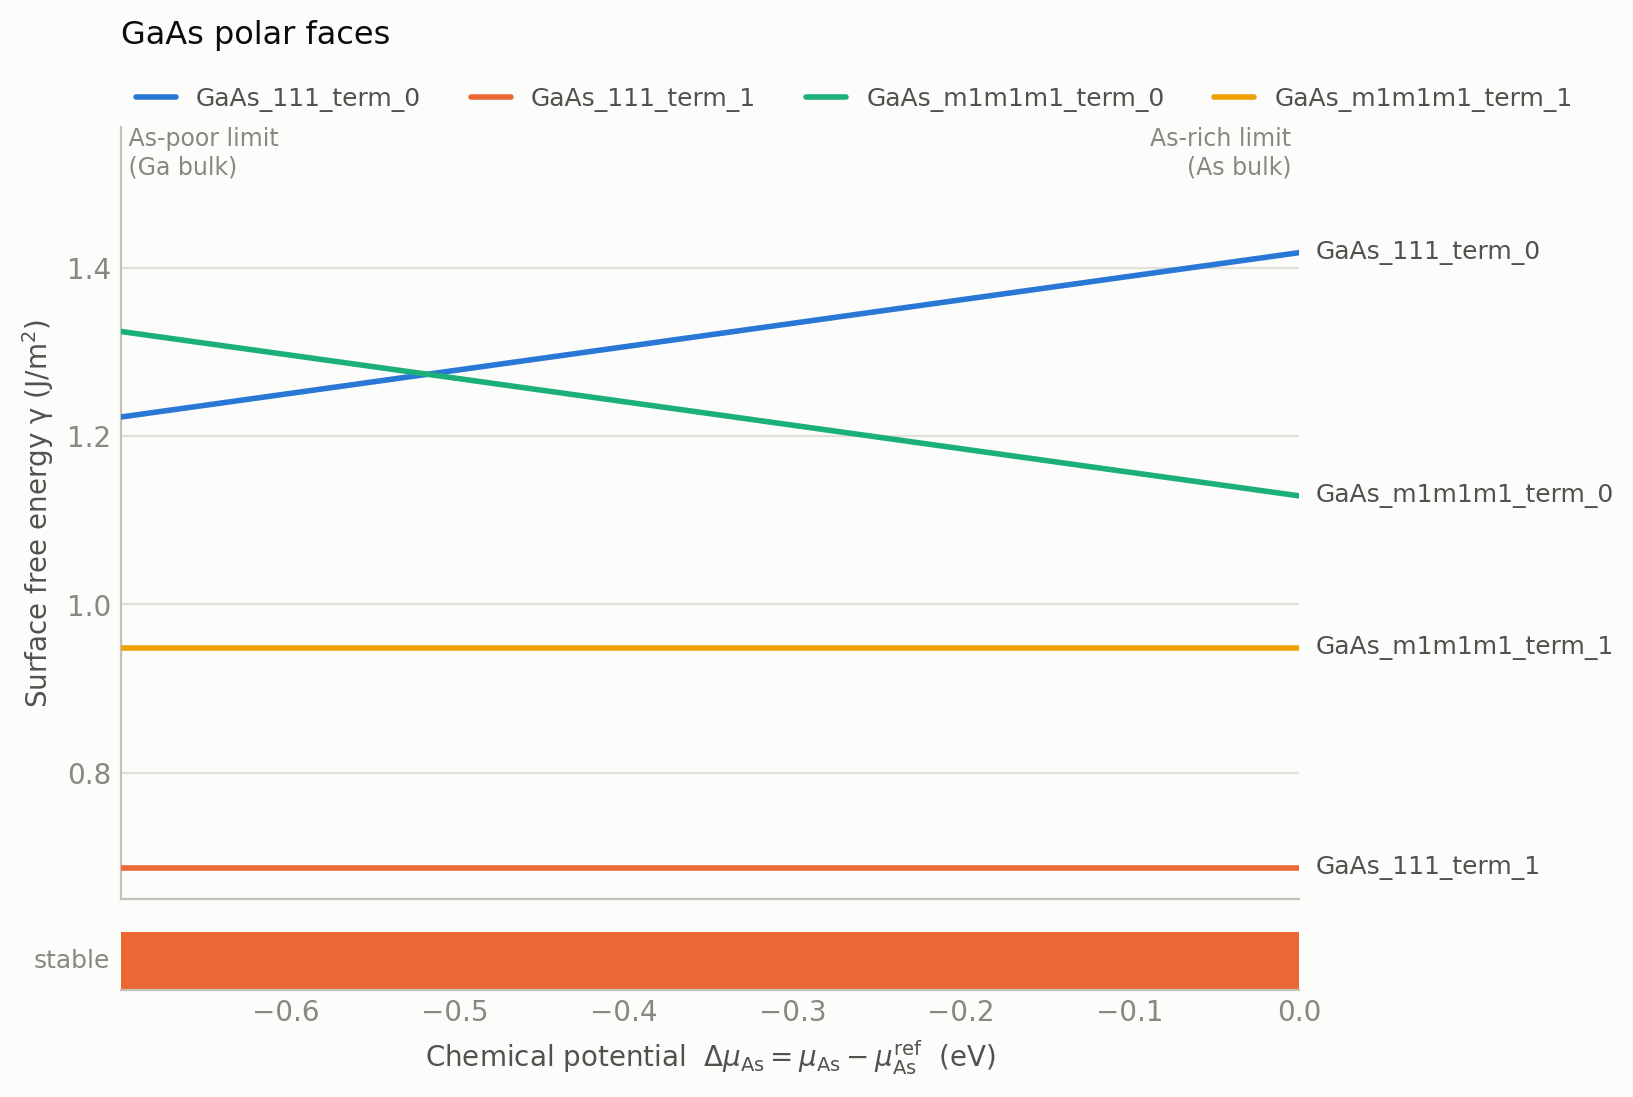

The data file committed next to this chart (first rows):
delta_mu_As_eV, gamma_GaAs_111_term_0_Jm2, gamma_GaAs_111_term_1_Jm2, gamma_GaAs_m1m1m1_term_0_Jm2, gamma_GaAs_m1m1m1_term_1_Jm2, stable_termination, in_stability_window
-0.6975, 1.223, 0.6868, 1.325, 0.9487, GaAs_111_term_1, True
-0.694, 1.224, 0.6868, 1.324, 0.9487, GaAs_111_term_1, True
-0.6905, 1.225, 0.6868, 1.323, 0.9487, GaAs_111_term_1, True
-0.687, 1.226, 0.6868, 1.322, 0.9487, GaAs_111_term_1, True
-0.6836, 1.227, 0.6868, 1.321, 0.9487, GaAs_111_term_1, True
-0.6801, 1.228, 0.6868, 1.32, 0.9487, GaAs_111_term_1, True
-0.6766, 1.229, 0.6868, 1.319, 0.9487, GaAs_111_term_1, True
-0.6731, 1.23, 0.6868, 1.318, 0.9487, GaAs_111_term_1, True
-0.6696, 1.231, 0.6868, 1.317, 0.9487, GaAs_111_term_1, True
-0.6661, 1.232, 0.6868, 1.316, 0.9487, GaAs_111_term_1, True
-0.6626, 1.233, 0.6868, 1.315, 0.9487, GaAs_111_term_1, True
-0.6591, 1.234, 0.6868, 1.314, 0.9487, GaAs_111_term_1, True
-0.6557, 1.235, 0.6868, 1.313, 0.9487, GaAs_111_term_1, True
-0.6522, 1.236, 0.6868, 1.312, 0.9487, GaAs_111_term_1, True
-0.6487, 1.237, 0.6868, 1.311, 0.9487, GaAs_111_term_1, True
-0.6452, 1.238, 0.6868, 1.31, 0.9487, GaAs_111_term_1, True
-0.6417, 1.239, 0.6868, 1.309, 0.9487, GaAs_111_term_1, True
-0.6382, 1.24, 0.6868, 1.308, 0.9487, GaAs_111_term_1, True
-0.6347, 1.241, 0.6868, 1.307, 0.9487, GaAs_111_term_1, True
-0.6312, 1.241, 0.6868, 1.306, 0.9487, GaAs_111_term_1, True
-0.6278, 1.242, 0.6868, 1.305, 0.9487, GaAs_111_term_1, True
-0.6243, 1.243, 0.6868, 1.304, 0.9487, GaAs_111_term_1, True
-0.6208, 1.244, 0.6868, 1.303, 0.9487, GaAs_111_term_1, True
-0.6173, 1.245, 0.6868, 1.302, 0.9487, GaAs_111_term_1, True
-0.6138, 1.246, 0.6868, 1.301, 0.9487, GaAs_111_term_1, True
-0.6103, 1.247, 0.6868, 1.3, 0.9487, GaAs_111_term_1, True
-0.6068, 1.248, 0.6868, 1.299, 0.9487, GaAs_111_term_1, True
-0.6033, 1.249, 0.6868, 1.298, 0.9487, GaAs_111_term_1, True
-0.5999, 1.25, 0.6868, 1.297, 0.9487, GaAs_111_term_1, True
-0.5964, 1.251, 0.6868, 1.296, 0.9487, GaAs_111_term_1, True
-0.5929, 1.252, 0.6868, 1.295, 0.9487, GaAs_111_term_1, True
-0.5894, 1.253, 0.6868, 1.294, 0.9487, GaAs_111_term_1, True
-0.5859, 1.254, 0.6868, 1.293, 0.9487, GaAs_111_term_1, True
-0.5824, 1.255, 0.6868, 1.292, 0.9487, GaAs_111_term_1, True
-0.5789, 1.256, 0.6868, 1.291, 0.9487, GaAs_111_term_1, True
-0.5754, 1.257, 0.6868, 1.29, 0.9487, GaAs_111_term_1, True
-0.572, 1.258, 0.6868, 1.289, 0.9487, GaAs_111_term_1, True
-0.5685, 1.259, 0.6868, 1.288, 0.9487, GaAs_111_term_1, True
-0.565, 1.26, 0.6868, 1.287, 0.9487, GaAs_111_term_1, True
-0.5615, 1.261, 0.6868, 1.287, 0.9487, GaAs_111_term_1, True
-0.558, 1.262, 0.6868, 1.286, 0.9487, GaAs_111_term_1, True
-0.5545, 1.263, 0.6868, 1.285, 0.9487, GaAs_111_term_1, True
-0.551, 1.264, 0.6868, 1.284, 0.9487, GaAs_111_term_1, True
-0.5475, 1.265, 0.6868, 1.283, 0.9487, GaAs_111_term_1, True
-0.5441, 1.266, 0.6868, 1.282, 0.9487, GaAs_111_term_1, True
-0.5406, 1.267, 0.6868, 1.281, 0.9487, GaAs_111_term_1, True
-0.5371, 1.268, 0.6868, 1.28, 0.9487, GaAs_111_term_1, True
-0.5336, 1.269, 0.6868, 1.279, 0.9487, GaAs_111_term_1, True
-0.5301, 1.27, 0.6868, 1.278, 0.9487, GaAs_111_term_1, True
-0.5266, 1.271, 0.6868, 1.277, 0.9487, GaAs_111_term_1, True
-0.5231, 1.272, 0.6868, 1.276, 0.9487, GaAs_111_term_1, True
-0.5196, 1.273, 0.6868, 1.275, 0.9487, GaAs_111_term_1, True
-0.5162, 1.274, 0.6868, 1.274, 0.9487, GaAs_111_term_1, True
-0.5127, 1.275, 0.6868, 1.273, 0.9487, GaAs_111_term_1, True
-0.5092, 1.276, 0.6868, 1.272, 0.9487, GaAs_111_term_1, True
-0.5057, 1.277, 0.6868, 1.271, 0.9487, GaAs_111_term_1, True
-0.5022, 1.278, 0.6868, 1.27, 0.9487, GaAs_111_term_1, True
-0.4987, 1.279, 0.6868, 1.269, 0.9487, GaAs_111_term_1, True
-0.4952, 1.28, 0.6868, 1.268, 0.9487, GaAs_111_term_1, True
-0.4917, 1.281, 0.6868, 1.267, 0.9487, GaAs_111_term_1, True
... 141 more rows
